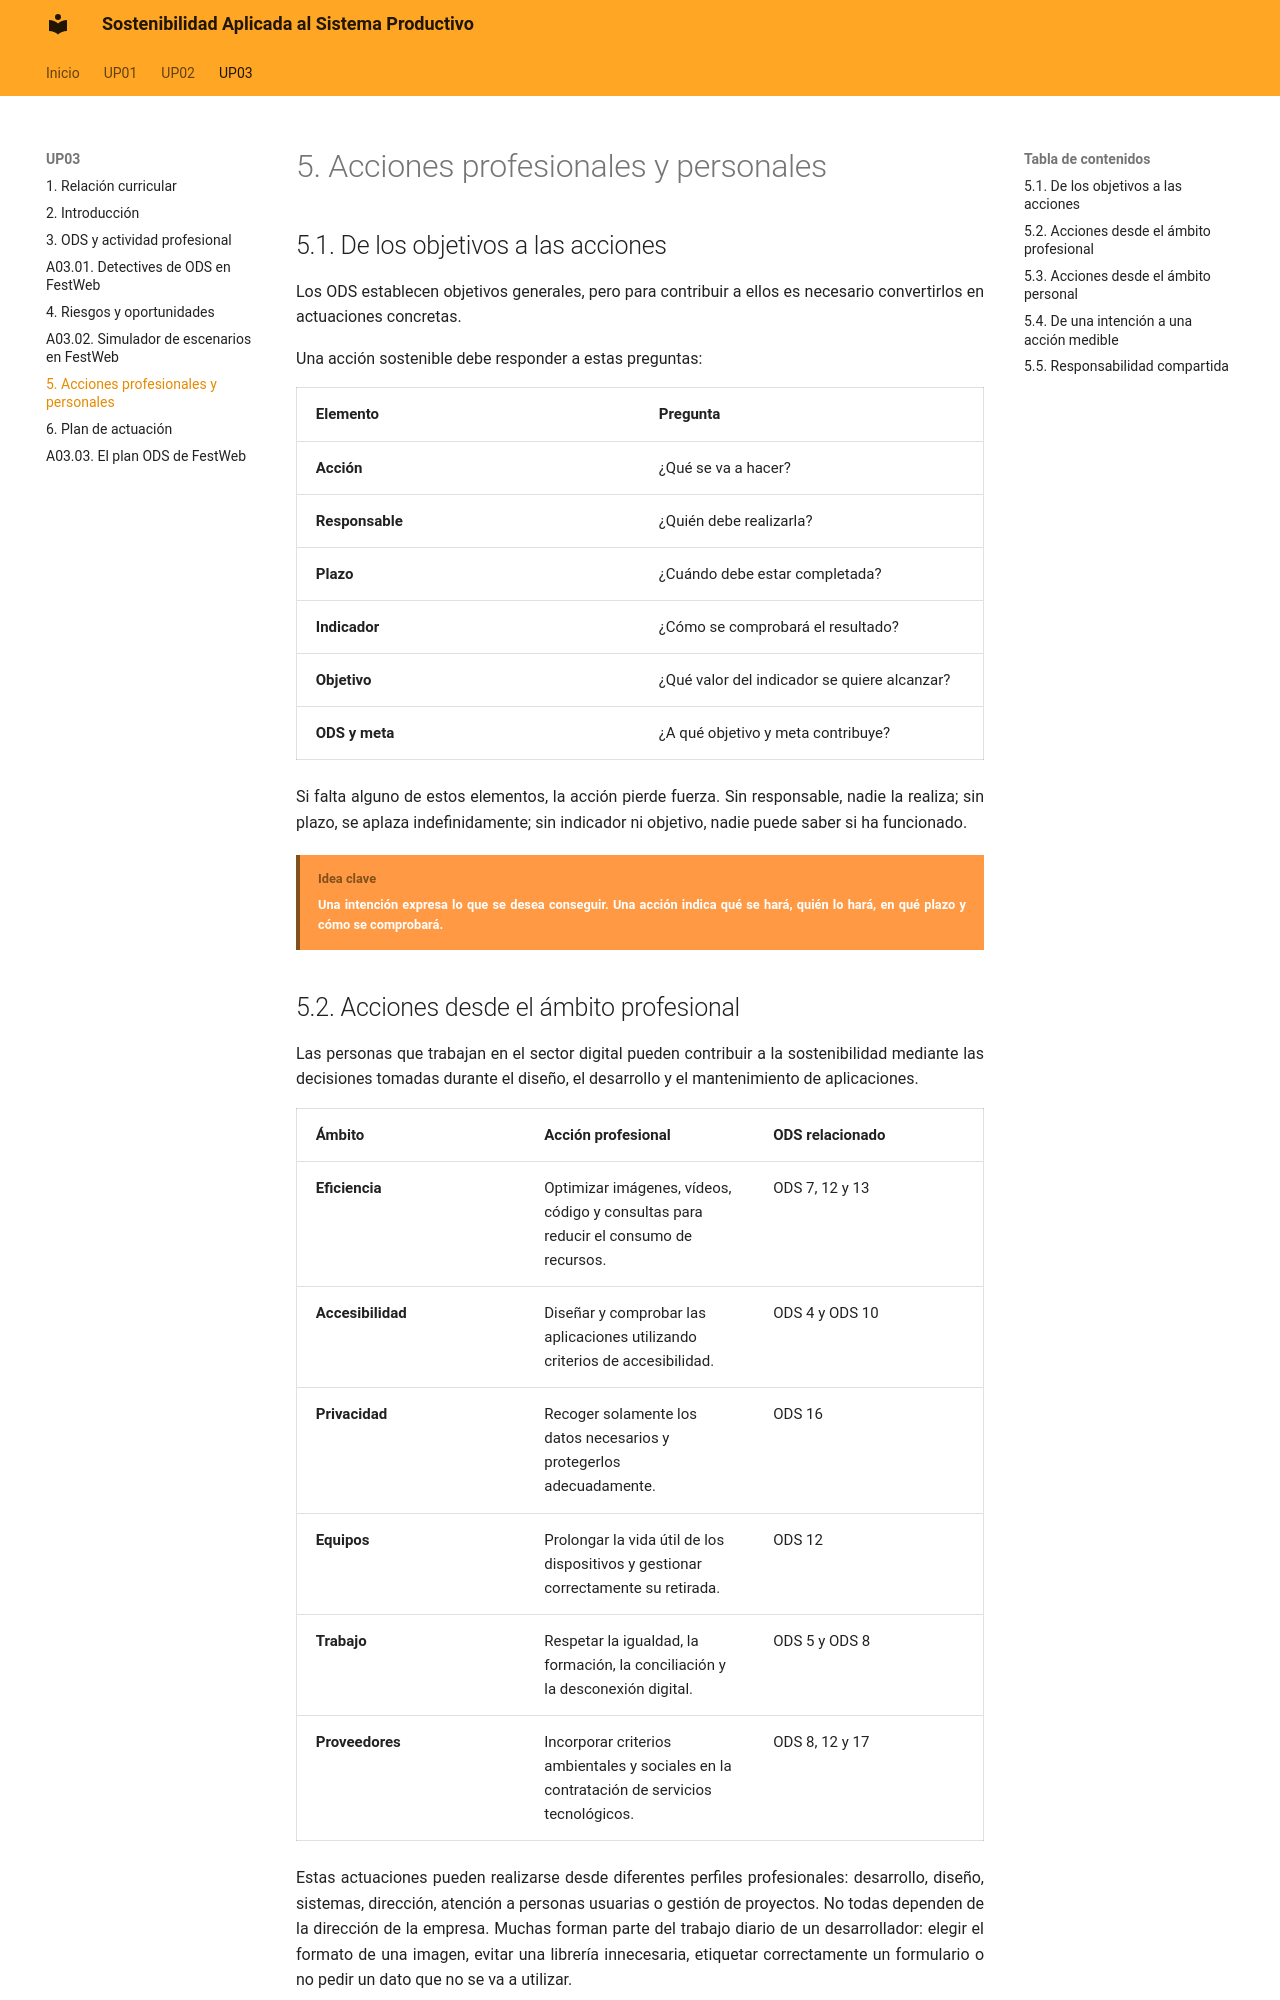

repository: calcaniz/apuntes-sostenibilidad · page: up03/05-acciones-profesionales-personales/index.html · generator: mkdocs

---
title: UP03 · Los ODS en el desempeño profesional y personal · Acciones profesionales y personales
---

# 5. Acciones profesionales y personales

## 5.1. De los objetivos a las acciones

Los ODS establecen objetivos generales, pero para contribuir a ellos es necesario convertirlos en actuaciones concretas.

Una acción sostenible debe responder a estas preguntas:

| Elemento { .table-full-container .table-content .table-bg-principal .table-cl-secundario } | Pregunta { .table-bg-principal .table-cl-secundario } |
|---|---|
| **Acción** { .table-main-column .table-bg-principal .table-cl-secundario } | ¿Qué se va a hacer? |
| **Responsable** { .table-main-column .table-bg-principal .table-cl-secundario } | ¿Quién debe realizarla? |
| **Plazo** { .table-main-column .table-bg-principal .table-cl-secundario } | ¿Cuándo debe estar completada? |
| **Indicador** { .table-main-column .table-bg-principal .table-cl-secundario } | ¿Cómo se comprobará el resultado? |
| **Objetivo** { .table-main-column .table-bg-principal .table-cl-secundario } | ¿Qué valor del indicador se quiere alcanzar? |
| **ODS y meta** { .table-main-column .table-bg-principal .table-cl-secundario } | ¿A qué objetivo y meta contribuye? |

Si falta alguno de estos elementos, la acción pierde fuerza. Sin responsable, nadie la realiza; sin plazo, se aplaza indefinidamente; sin indicador ni objetivo, nadie puede saber si ha funcionado.

!!! bloque-descriptivo "Idea clave"
    Una intención expresa lo que se desea conseguir. Una acción indica qué se hará, quién lo hará, en qué plazo y cómo se comprobará.

!!! salto-pagina-pdf ""
